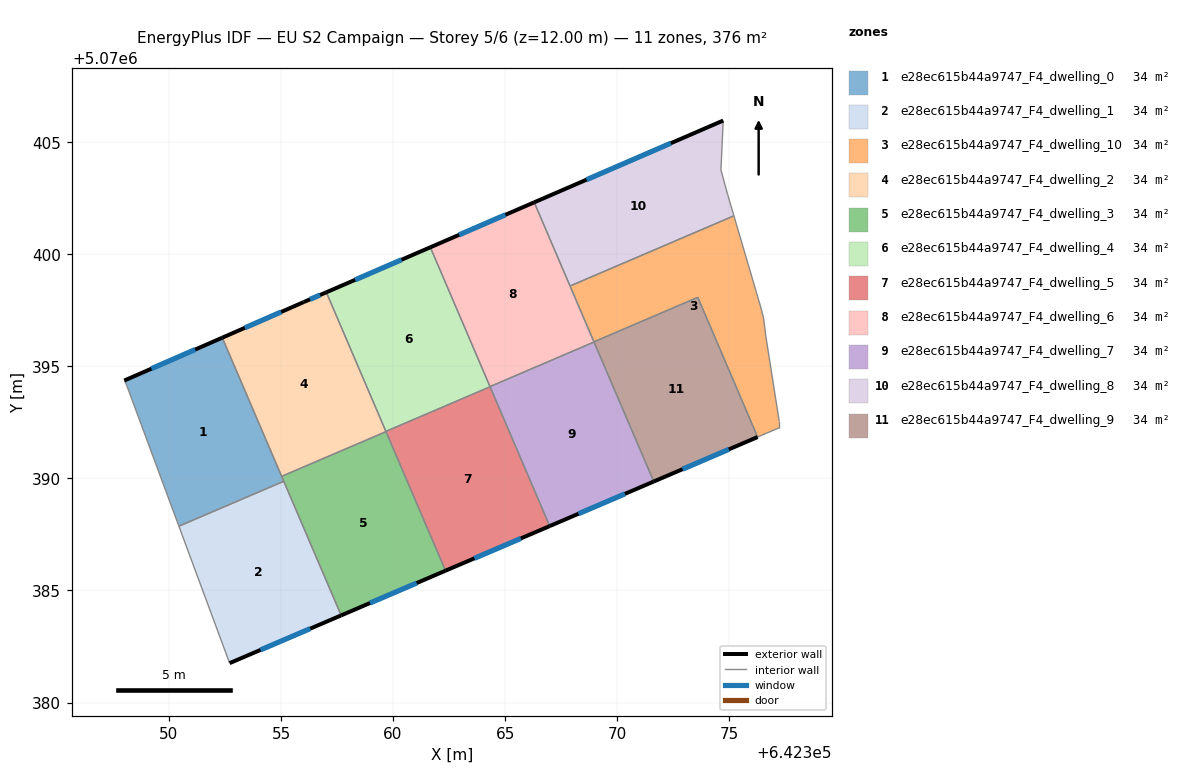
=== STOREY PLAN SPEC (per zone: floor XY polygon, exterior-wall plan segments, windows/doors) ===
zone 1: e28ec615b44a9747_F4_dwelling_0  (34.2 m²)
  floor: (642352.38, 5070396.28) (642355.12, 5070389.87) (642350.44, 5070387.87) (642348.11, 5070394.17) (642348.01, 5070394.37)
  exterior wall: (642352.38, 5070396.28) – (642348.01, 5070394.37)  [4.8 m]
    window: (642351.17, 5070395.75) – (642349.22, 5070394.90)  [2.8 m²]
  interior walls: 5
zone 2: e28ec615b44a9747_F4_dwelling_1  (34.2 m²)
  floor: (642355.12, 5070389.87) (642357.69, 5070383.89) (642352.71, 5070381.76) (642350.44, 5070387.87)
  exterior wall: (642352.71, 5070381.76) – (642357.69, 5070383.89)  [5.4 m]
    window: (642354.09, 5070382.35) – (642356.31, 5070383.30)  [3.2 m²]
  interior walls: 3
zone 3: e28ec615b44a9747_F4_dwelling_10  (34.2 m²)
  floor: (642375.21, 5070401.72) (642376.43, 5070397.56) (642376.53, 5070397.16) (642376.63, 5070396.36) (642377.23, 5070392.56) (642377.23, 5070392.26) (642376.27, 5070391.84) (642373.60, 5070398.08) (642368.96, 5070396.09) (642367.90, 5070398.58)
  interior walls: 10
zone 4: e28ec615b44a9747_F4_dwelling_2  (34.2 m²)
  floor: (642357.02, 5070398.30) (642359.69, 5070392.08) (642355.03, 5070390.09) (642352.38, 5070396.28) (642356.02, 5070397.87)
  exterior wall: (642357.02, 5070398.30) – (642356.02, 5070397.87)  [1.1 m]
    window: (642356.74, 5070398.18) – (642356.29, 5070397.99)  [0.7 m²]
  exterior wall: (642356.02, 5070397.87) – (642352.38, 5070396.28)  [4.0 m]
    window: (642355.01, 5070397.43) – (642353.39, 5070396.72)  [2.4 m²]
  interior walls: 4
zone 5: e28ec615b44a9747_F4_dwelling_3  (34.2 m²)
  floor: (642359.69, 5070392.08) (642362.34, 5070385.88) (642357.69, 5070383.89) (642355.03, 5070390.09)
  exterior wall: (642357.69, 5070383.89) – (642362.34, 5070385.88)  [5.1 m]
    window: (642358.97, 5070384.44) – (642361.05, 5070385.33)  [3.0 m²]
  interior walls: 4
zone 6: e28ec615b44a9747_F4_dwelling_4  (34.2 m²)
  floor: (642361.66, 5070400.31) (642364.33, 5070394.09) (642359.68, 5070392.10) (642357.02, 5070398.30)
  exterior wall: (642361.66, 5070400.31) – (642357.02, 5070398.30)  [5.1 m]
    window: (642360.38, 5070399.76) – (642358.31, 5070398.86)  [3.0 m²]
  interior walls: 3
zone 7: e28ec615b44a9747_F4_dwelling_5  (34.2 m²)
  floor: (642364.33, 5070394.09) (642366.99, 5070387.87) (642362.34, 5070385.88) (642359.68, 5070392.10)
  exterior wall: (642362.34, 5070385.88) – (642366.99, 5070387.87)  [5.1 m]
    window: (642363.63, 5070386.43) – (642365.70, 5070387.32)  [3.0 m²]
  interior walls: 4
zone 8: e28ec615b44a9747_F4_dwelling_6  (34.2 m²)
  floor: (642366.30, 5070402.32) (642368.97, 5070396.08) (642364.32, 5070394.10) (642361.66, 5070400.31)
  exterior wall: (642366.30, 5070402.32) – (642361.66, 5070400.31)  [5.1 m]
    window: (642365.01, 5070401.76) – (642362.95, 5070400.87)  [3.0 m²]
  interior walls: 4
zone 9: e28ec615b44a9747_F4_dwelling_7  (34.2 m²)
  floor: (642368.97, 5070396.08) (642371.63, 5070389.86) (642366.99, 5070387.87) (642364.32, 5070394.10)
  exterior wall: (642366.99, 5070387.87) – (642371.63, 5070389.86)  [5.0 m]
    window: (642368.28, 5070388.42) – (642370.35, 5070389.31)  [3.0 m²]
  interior walls: 3
zone 10: e28ec615b44a9747_F4_dwelling_8  (34.2 m²)
  floor: (642374.73, 5070405.97) (642374.63, 5070403.76) (642374.93, 5070402.66) (642375.21, 5070401.72) (642367.90, 5070398.58) (642366.30, 5070402.32)
  exterior wall: (642374.73, 5070405.97) – (642366.30, 5070402.32)  [9.2 m]
    window: (642372.40, 5070404.96) – (642368.63, 5070403.33)  [5.5 m²]
  interior walls: 5
zone 11: e28ec615b44a9747_F4_dwelling_9  (34.2 m²)
  floor: (642373.60, 5070398.08) (642376.27, 5070391.84) (642371.63, 5070389.86) (642368.96, 5070396.09)
  exterior wall: (642371.63, 5070389.86) – (642376.27, 5070391.84)  [5.0 m]
    window: (642372.92, 5070390.41) – (642374.98, 5070391.30)  [3.0 m²]
  interior walls: 3

=== DERIVED (storey summary) ===
Building: EU S2 Campaign
Storey: 5 of 6  (floor level z = 12.00 m)
Storey gross floor area: 376.1 m²
Zones on this storey: 11
  - e28ec615b44a9747_F4_dwelling_0: floor 34.2 m²; exterior wall 4.8 m (14.3 m²); 1 window(s) 2.8 m²; WWR 19.9%
  - e28ec615b44a9747_F4_dwelling_1: floor 34.2 m²; exterior wall 5.4 m (16.2 m²); 1 window(s) 3.2 m²; WWR 19.9%
  - e28ec615b44a9747_F4_dwelling_10: floor 34.2 m²
  - e28ec615b44a9747_F4_dwelling_2: floor 34.2 m²; exterior wall 5.1 m (15.2 m²); 2 window(s) 3.0 m²; WWR 19.9%
  - e28ec615b44a9747_F4_dwelling_3: floor 34.2 m²; exterior wall 5.1 m (15.2 m²); 1 window(s) 3.0 m²; WWR 19.9%
  - e28ec615b44a9747_F4_dwelling_4: floor 34.2 m²; exterior wall 5.1 m (15.2 m²); 1 window(s) 3.0 m²; WWR 19.9%
  - e28ec615b44a9747_F4_dwelling_5: floor 34.2 m²; exterior wall 5.1 m (15.2 m²); 1 window(s) 3.0 m²; WWR 19.9%
  - e28ec615b44a9747_F4_dwelling_6: floor 34.2 m²; exterior wall 5.1 m (15.2 m²); 1 window(s) 3.0 m²; WWR 19.9%
  - e28ec615b44a9747_F4_dwelling_7: floor 34.2 m²; exterior wall 5.0 m (15.1 m²); 1 window(s) 3.0 m²; WWR 19.9%
  - e28ec615b44a9747_F4_dwelling_8: floor 34.2 m²; exterior wall 9.2 m (27.6 m²); 1 window(s) 5.5 m²; WWR 19.9%
  - e28ec615b44a9747_F4_dwelling_9: floor 34.2 m²; exterior wall 5.0 m (15.1 m²); 1 window(s) 3.0 m²; WWR 19.9%
Zone adjacency (shared interzone walls):
  - e28ec615b44a9747_F4_dwelling_0 ↔ e28ec615b44a9747_F4_dwelling_1
  - e28ec615b44a9747_F4_dwelling_0 ↔ e28ec615b44a9747_F4_dwelling_2
  - e28ec615b44a9747_F4_dwelling_0 ↔ e28ec615b44a9747_F4_dwelling_3
  - e28ec615b44a9747_F4_dwelling_1 ↔ e28ec615b44a9747_F4_dwelling_3
  - e28ec615b44a9747_F4_dwelling_10 ↔ e28ec615b44a9747_F4_dwelling_6
  - e28ec615b44a9747_F4_dwelling_10 ↔ e28ec615b44a9747_F4_dwelling_8
  - e28ec615b44a9747_F4_dwelling_10 ↔ e28ec615b44a9747_F4_dwelling_9
  - e28ec615b44a9747_F4_dwelling_2 ↔ e28ec615b44a9747_F4_dwelling_3
  - e28ec615b44a9747_F4_dwelling_2 ↔ e28ec615b44a9747_F4_dwelling_4
  - e28ec615b44a9747_F4_dwelling_2 ↔ e28ec615b44a9747_F4_dwelling_5
  - e28ec615b44a9747_F4_dwelling_3 ↔ e28ec615b44a9747_F4_dwelling_5
  - e28ec615b44a9747_F4_dwelling_4 ↔ e28ec615b44a9747_F4_dwelling_5
  - e28ec615b44a9747_F4_dwelling_4 ↔ e28ec615b44a9747_F4_dwelling_6
  - e28ec615b44a9747_F4_dwelling_5 ↔ e28ec615b44a9747_F4_dwelling_7
  - e28ec615b44a9747_F4_dwelling_6 ↔ e28ec615b44a9747_F4_dwelling_7
  - e28ec615b44a9747_F4_dwelling_6 ↔ e28ec615b44a9747_F4_dwelling_8
  - e28ec615b44a9747_F4_dwelling_7 ↔ e28ec615b44a9747_F4_dwelling_9